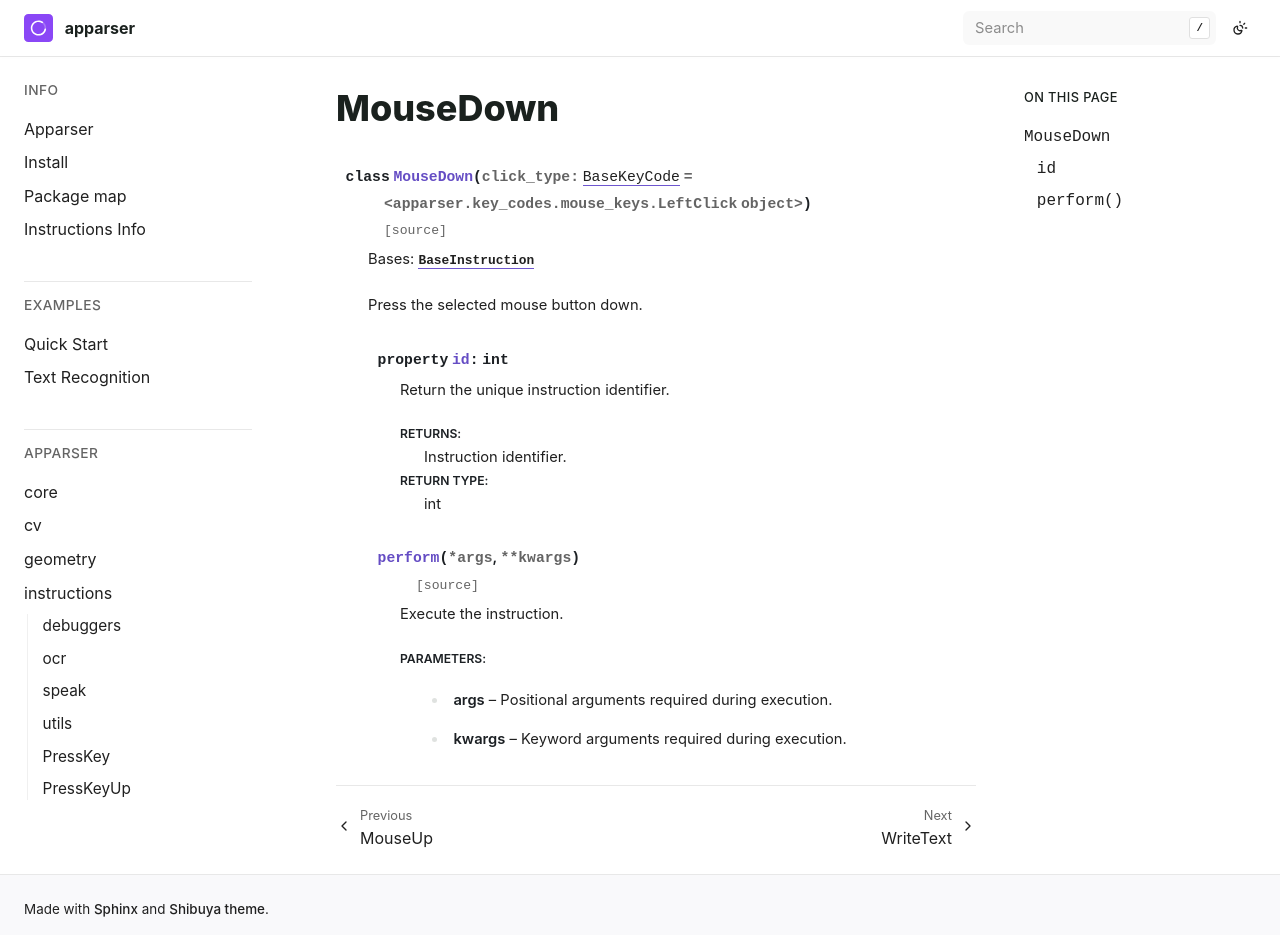

repository: apparser-development/apparser · page: api/instructions/MouseDown.html · generator: sphinx

MouseDown
==========

.. currentmodule:: apparser.instructions

.. autoclass:: MouseDown
   :members:
   :undoc-members:
   :show-inheritance:
   :member-order: bysource
